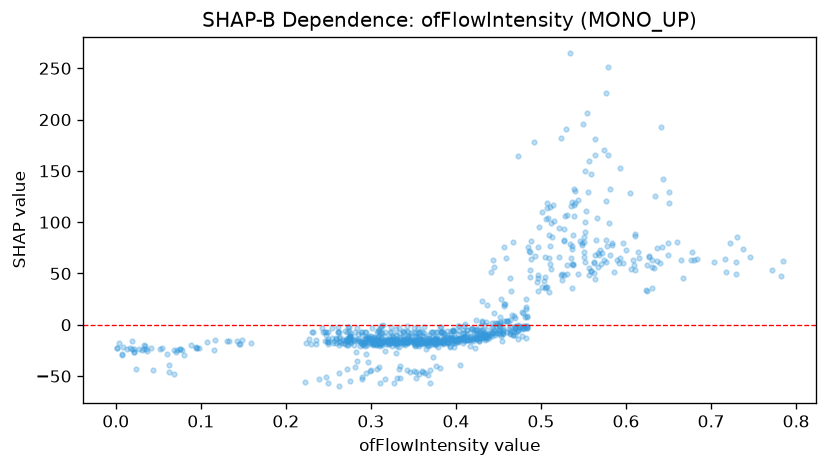

Data behind this chart, as committed beside it:
feature_value, shap_value
0.429, -12.05
0.509, 87.54
0.297, -13.78
0.257, -15.96
0.505, 46.48
0.397, -15.18
0.343, -17.67
0.438, -8.537
0.512, 54.69
0.383, -17.24
0.339, -18.06
0.302, -14.97
0.361, -10.89
0.344, -7.278
0.402, -14.24
0.248, -15.56
0.536, 59.58
0.512, 99.26
0.36, -17.35
0.461, 4.075
0.552, 149.9
0.358, -17.75
0.435, -11.45
0.291, -19.35
0.569, 72.83
0.443, -8.259
0.293, -18.08
0.556, 159.9
0.355, -8.224
0.34, -19.45
0.351, -7.343
0.479, -3.231
0.408, -5.468
0.404, -15.8
0.477, -2.05
0.527, 48.23
0.298, -14.89
0.348, -14.7
0.716, 63.81
0.484, 8.139
0.304, -18.7
0.007, -28.73
0.304, -17.52
0.397, -13.07
0.369, -19.76
0.396, -6.056
0.313, -7.718
0.308, -6.396
0.29, -7.223
0.322, -6.833
0.611, 88.32
0.365, -14.25
0.423, -12.35
0.495, 41.6
0.562, 61.04
0.373, -14.52
0.274, -5.609
0.445, -5.278
0.347, -7.563
0.385, -6.743
... 856 more rows
